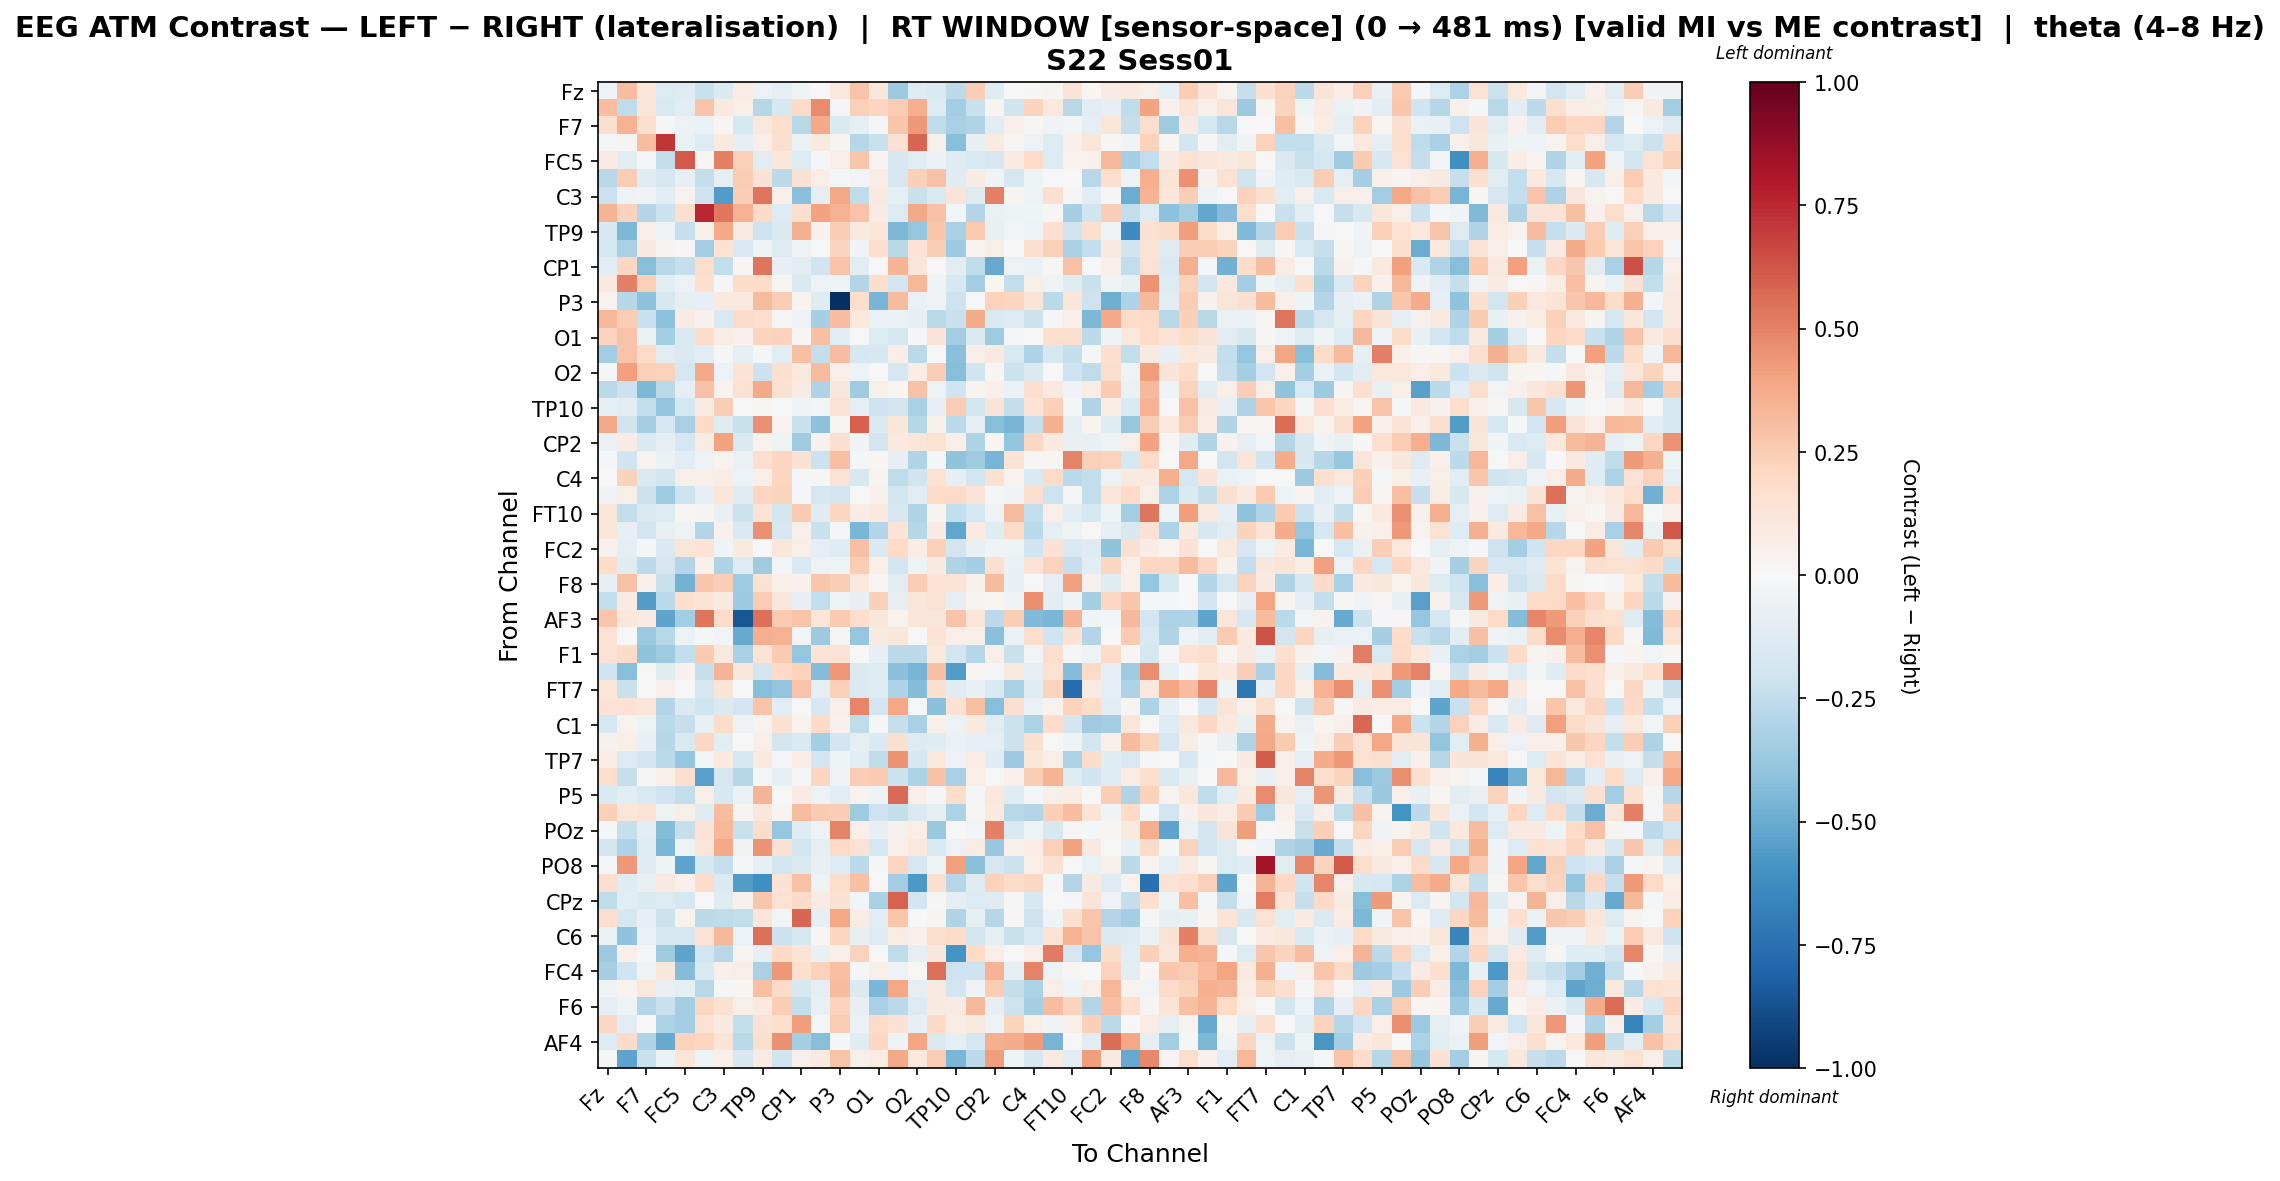

The file beside this chart, header and first rows:
, Fz, F3, F7, FT9, FC5, FC1, C3, T7, TP9, CP5, CP1, Pz, P3, P7, O1, Oz, O2, P8, TP10, CP6, CP2, Cz, C4
Fz, -0.05082, 0.3114, 0.1247, -0.1383, -0.1302, -0.225, -0.1455, 0.07372, -0.05912, -0.08947, -0.0413, 0.0008324, 0.1016, 0.287, 0.1169, -0.3651, -0.128, -0.1529, -0.2631, 0.2469, -0.1204, 4.011425736516213e-05, 0.01086
F3, 0.3078, -0.2573, 0.1223, -0.1496, -0.1139, 0.288, 0.09049, 0.05764, -0.286, -0.1611, 0.1947, 0.4743, -0.01853, 0.2349, 0.2137, 0.2558, 0.3651, -0.1323, -0.3469, -0.2243, 0.0272, -0.1958, 0.2194
F7, 0.1621, 0.3487, 0.1677, -0.01285, -0.05996, -0.06988, 0.0202, -0.1781, 0.1048, 0.1747, -0.2794, 0.3765, -0.1433, -0.09798, -0.01009, 0.2787, 0.4369, -0.2514, -0.3233, -0.299, -0.1138, 0.05322, 0.01254
FT9, -0.02177, 0.02868, 0.3082, 0.7181, -0.06644, -0.1341, 0.09952, -0.08426, 0.05607, 0.1664, -0.06699, 0.09853, 0.02369, -0.2866, -0.2217, 0.1441, 0.582, 0.05202, -0.4225, -0.0789, 0.07864, 0.01514, -0.05733
FC5, 0.08486, -0.1033, -0.0156, -0.2359, 0.614, 0.009851, 0.5009, 0.2396, -0.1101, 0.1136, -0.1332, -0.01903, 0.06117, 0.274, 0.02496, -0.1636, -0.1147, -0.06957, -0.1291, -0.1495, -0.1646, 0.08511, 0.1932
FC1, -0.2786, 0.2511, -0.1176, -0.168, -0.07935, -0.2421, -0.09977, 0.2564, 0.1414, -0.2651, 0.1425, 0.06826, -0.01319, -0.02995, 0.0738, -0.1652, 0.2378, 0.2926, -0.121, 0.07885, -0.04506, -0.1675, -0.05344
C3, -0.2147, -0.04922, -0.04382, -0.1118, 0.03521, -0.2096, -0.5569, 0.2491, 0.5325, 0.05286, -0.4169, -0.09754, 0.3853, -0.2556, 0.09593, -0.0923, -0.2226, -0.1489, 0.1291, -0.1362, 0.502, 0.02502, -0.05095
T7, 0.3376, 0.2319, -0.2967, -0.2136, 0.1571, 0.7511, 0.5299, 0.3457, 0.1941, -0.1289, 0.1632, 0.4023, 0.3487, 0.2885, 0.08093, -0.1354, 0.3771, 0.2935, -0.0279, -0.2914, -0.06698, -0.05242, -0.0442
TP9, -0.1631, -0.4479, 0.06175, -0.03757, -0.2281, 0.06063, 0.3806, 0.08252, -0.208, -0.1473, 0.3537, 0.04548, 0.2425, 0.09424, 0.1207, -0.4496, -0.3844, 0.2794, -0.3262, 0.259, -0.07132, -0.02454, -0.05725
CP5, -0.1726, -0.3239, 0.09178, 0.02684, 0.01009, -0.3453, 0.1433, -0.151, -0.03933, -0.1307, -0.04953, -0.004345, 0.2202, -0.04495, 0.1652, -0.2796, 0.1431, 0.2499, -0.3614, 0.03365, 0.05792, -0.002089, 0.1622
CP1, -0.11, 0.2058, -0.4259, -0.274, -0.2266, 0.1748, -0.2442, 0.009326, 0.5314, -0.08233, -0.1069, -0.2023, 0.2857, -0.1099, 0.007671, 0.3375, 0.1175, 0.007227, -0.1119, -0.251, -0.5007, -0.05856, -0.06891
Pz, 0.09806, 0.5045, 0.2389, -0.1056, -0.06102, 0.1691, -0.02042, 0.1831, 0.1818, 0.02025, -0.147, -0.0619, -0.05096, -0.2943, 0.1768, -0.1945, 0.3299, -0.03891, -0.1597, -0.341, 0.01725, -0.2497, 0.0609
P3, 0.03203, -0.2813, -0.4075, -0.1621, -0.1014, -0.0858, 0.09643, 0.09969, 0.3174, 0.2434, 0.03852, -0.124, -1.0, 0.1778, -0.4637, 0.3186, -0.06398, -0.03895, -0.2087, -0.002571, 0.2341, 0.214, 0.1305
P7, 0.3298, 0.2577, -0.2214, -0.4085, 0.08113, 0.04246, -0.1546, 0.1904, 0.1683, 0.01197, -0.05766, -0.3337, 0.3077, 0.1024, -0.06299, -0.06999, -0.08117, -0.2661, -0.223, 0.3719, -0.1549, -0.1278, -0.2182
O1, 0.2283, 0.2845, -0.06377, -0.3437, -0.1559, 0.1811, 0.07549, 0.03954, 0.2191, 0.2319, 0.01071, 0.2979, -0.1095, -0.006767, -0.1353, -0.174, -0.01035, 0.1258, -0.349, -0.1476, -0.3584, -0.01587, -0.001301
Oz, -0.3439, 0.2881, 0.1972, -0.1107, -0.1484, -0.107, -0.01606, -0.1011, -0.01253, -0.104, 0.2976, -0.2394, 0.3068, -0.1749, -0.1569, 0.06904, -0.2689, -0.006923, -0.4143, 0.06188, 0.08602, -0.1551, -0.3119
O2, -0.01445, 0.4111, 0.2397, 0.2268, -0.1731, 0.3795, -0.06223, 0.1386, -0.2115, 0.1642, 0.1022, 0.3162, 0.06888, -0.05618, 0.005725, -0.169, 0.07533, 0.2524, -0.4241, -0.1983, 0.01465, -0.213, -0.148
P8, -0.2719, -0.2111, -0.4463, -0.2697, -0.09021, 0.2894, 0.03256, 0.1488, 0.3821, 0.1537, 0.08191, -0.3076, 0.1125, -0.3569, 0.05936, 0.01812, 0.2909, -0.05511, -0.1963, 0.03059, 0.04985, -0.06575, 0.1687
TP10, -0.08682, -0.1055, -0.2457, -0.3969, -0.1783, 0.08551, 0.2497, -0.0006937, 0.02065, 0.002248, -0.04165, -0.02787, 0.1434, -0.09731, -0.2035, -0.181, -0.3257, -0.1008, 0.252, -0.1868, 0.1288, -0.237, 0.1348
CP6, 0.3825, -0.1976, -0.3384, -0.1662, -0.3247, 0.2008, -0.1212, -0.2224, 0.4538, 0.03314, -0.2196, -0.411, 0.02304, 0.5947, -0.1463, 0.1222, -0.2868, 0.05482, -0.266, -0.08725, -0.4261, -0.4632, -0.2322
CP2, -0.06997, 0.08553, -0.1474, -0.09838, -0.165, 0.07805, 0.3984, -0.1483, 0.03523, -0.05391, -0.3531, 0.04174, 0.1582, -0.03378, -0.194, 0.09606, 0.1174, 0.1534, 0.04986, -0.3069, 0.0167, -0.393, 0.21
Cz, -0.01087, -0.1959, 0.02579, -0.07007, -0.1053, -0.05955, 0.03858, -0.06632, 0.1564, 0.2145, 0.1439, -0.2159, 0.2977, -0.022, 0.02297, -0.08379, -0.3012, -0.01054, -0.4009, -0.3554, -0.468, 0.1358, 0.009332
C4, 0.000606, 0.2287, -0.1421, -0.1844, 0.05719, 0.06196, 0.07165, -0.05745, 0.06254, 0.215, -0.01401, 0.01071, 0.1458, -0.1633, 0.02752, -0.2518, -0.198, 0.1559, -0.0854, -0.1801, 0.1542, 0.03564, -0.1521
T8, -0.03445, 0.05528, -0.2149, -0.3563, -0.2095, -0.07825, 0.1203, -0.129, 0.2113, 0.2211, -0.01815, -0.1758, -0.1919, -0.004572, 0.04215, -0.1851, -0.1115, 0.1876, 0.202, 0.1266, -0.0234, -0.03523, 0.1718
FT10, 0.1222, -0.246, -0.1417, -0.1331, 0.007885, 0.02969, -0.07426, -0.217, 0.1377, -0.1825, 0.2585, -0.1216, 0.2177, 0.07724, 0.09779, -0.1705, -0.2989, 0.03011, -0.2436, -0.1786, -0.05186, 0.3177, -0.2427
FC6, 0.1235, -0.08355, -0.1897, -0.07195, -0.04856, -0.2962, 0.04154, -0.1518, 0.4599, -0.1682, 0.04919, -0.2215, -0.01847, -0.4569, -0.2916, 0.13, -0.2819, 0.08018, -0.5227, 0.07915, -0.1236, 0.1949, -0.2674
FC2, 0.04177, -0.09993, -0.02108, -0.1413, 0.1222, 0.1357, -0.04663, 0.09319, -0.004731, 0.1137, 0.05674, -0.09922, -0.1313, 0.3022, -0.1475, 0.1969, 0.07299, 0.2397, -0.1798, -0.07176, -0.04045, -0.04573, -0.1973
F4, 0.1829, -0.1176, -0.2616, -0.1653, -0.2935, 0.05239, -0.3101, -0.1294, -0.3542, -0.02855, -0.1487, -0.05663, -0.05292, 0.2573, 0.06486, -0.1875, -0.05308, 0.09416, -0.3015, -0.3355, 0.1587, -0.06546, 0.1421
F8, -0.08213, 0.292, 0.04609, -0.2188, -0.4763, 0.2683, 0.2457, -0.3571, 0.1501, 0.0584, 0.04019, 0.2788, 0.2441, 0.1032, 0.008534, -0.1129, 0.2555, 0.135, 0.1465, 0.05808, 0.3127, -0.07224, -0.003318
AF7, -0.2498, 0.08302, -0.5568, -0.2666, 0.1656, 0.1362, 0.09075, -0.365, 0.2544, 0.1142, -0.0812, -0.2431, -0.05114, -0.08267, 0.2408, -0.1001, 0.1227, 0.156, -0.09685, 0.02361, 0.01846, -0.03876, 0.4672
AF3, 0.2806, 0.113, 0.08345, -0.5249, -0.351, 0.5391, 0.1933, -0.8578, 0.5529, 0.2589, 0.2817, 0.1205, 0.2615, 0.1746, 0.1152, 0.03764, 0.1192, 0.1094, 0.2877, 0.1186, -0.2632, 0.2473, -0.4385
AFz, 0.1457, -0.005956, -0.3616, -0.2757, -0.06079, -0.02288, -0.02969, -0.5045, 0.3626, 0.3471, -0.02383, -0.363, 0.01199, -0.3873, 0.08855, 0.1101, 0.004777, 0.1467, 0.06996, 0.04757, -0.4186, -0.06293, 0.1764
F1, 0.1484, 0.1928, -0.3994, -0.3559, -0.2482, 0.258, 0.1029, -0.3222, 0.1386, 0.2581, -0.3842, 0.1256, 0.1483, 0.006002, -0.07866, -0.2602, -0.2625, 0.1067, -0.1925, -0.287, 0.06791, -0.22, -0.02425
F5, -0.1973, -0.4258, 0.0, -0.1238, 0.04263, -0.2312, 0.3394, 0.1142, -0.1799, 0.2029, 0.2333, -0.4323, 0.4308, -0.146, -0.1363, -0.4205, -0.4637, 0.3005, -0.5566, 0.01942, -0.01746, 0.1047, -0.08745
FT7, 0.119, -0.2214, 0.0, 0.05153, 0.0, -0.1661, 0.1285, 0.0, -0.4237, -0.3944, 0.2833, -0.09444, 0.2349, -0.1471, -0.1389, -0.3077, -0.4341, 0.1617, -0.1243, -0.07277, -0.1526, -0.322, -0.1201
FC3, 0.1407, 0.1474, 0.1218, -0.29, -0.1412, -0.2, -0.1469, -0.1914, 0.2846, -0.1061, -0.005341, -0.167, 0.05222, 0.487, -0.1934, 0.3868, -0.003435, -0.4202, 0.1408, 0.2973, -0.4257, 0.159, -0.0638
C1, -0.1767, 0.03672, -0.04853, -0.2701, -0.2277, -0.0711, 0.1847, -0.04955, 0.03374, 0.1551, 0.03476, 0.2014, 0.04309, -0.2503, -0.0223, -0.234, -0.3249, 0.05122, -0.05517, 0.09923, -0.1118, -0.2181, -0.3173
C5, 0.04635, 0.06392, -0.07235, -0.2816, -0.151, 0.2086, -0.108, 0.0, 0.06926, -0.1805, -0.1494, -0.3422, -0.1921, -0.0994, -0.148, 0.1602, -0.1362, -0.12, -0.06806, -0.08591, -0.08962, -0.213, 0.1584
TP7, 0.07567, -0.1333, -0.189, -0.2657, -0.3878, -0.02825, 0.09876, -0.1749, 0.09439, -0.02281, 0.07519, -0.1947, -0.04141, -0.1143, -0.2521, 0.4502, -0.1648, 0.108, -0.05401, 0.07044, -0.124, -0.3645, 0.124
P1, 0.1703, -0.2312, 0.01266, 0.05259, 0.1659, -0.5415, -0.167, -0.2849, -0.007974, -0.07938, -0.01564, 0.214, -0.04221, 0.2564, 0.2639, -0.2117, -0.3137, 0.2951, -0.3214, 0.06148, -0.007004, 0.04487, 0.2424
P5, -0.1551, -0.1112, -0.1553, -0.1999, -0.2472, 0.06428, -0.1598, -0.06851, 0.3374, -0.002357, 0.08162, -0.05811, -0.1087, 0.03819, -0.04034, 0.5652, 0.04925, -0.01309, 0.1815, -0.01839, 0.1081, -0.1211, -0.01673
PO7, 0.2421, 0.1212, 0.1484, -0.05194, 0.05922, -0.1249, 0.3069, 0.02978, 0.1117, 0.02389, 0.3067, 0.2597, 0.244, -0.3526, -0.2043, -0.2345, -0.1427, -0.08705, -0.315, 0.01378, 0.094, -0.2804, -0.2898
POz, -0.01501, -0.227, -0.1171, -0.4327, -0.2314, 0.1345, 0.3301, -0.2193, 0.1855, -0.3841, -0.1208, -0.0543, 0.4954, 0.06342, -0.08479, 0.04295, 0.06314, -0.3675, -0.004029, -0.02948, 0.5033, -0.1542, -0.04781
PO4, -0.1824, -0.3121, -0.1351, -0.454, -0.05472, 0.1189, 0.3771, -0.04225, 0.4493, 0.147, -0.1863, -0.09456, 0.1946, 0.1484, -0.1766, 0.05003, 0.1072, -0.152, -0.05655, 0.07526, -0.3797, 0.04909, 0.07746
PO8, -0.02232, 0.4362, -0.1249, -0.04046, -0.5263, -0.1781, -0.2342, -0.01605, -0.101, -0.1829, -0.1434, -0.07561, -0.1269, -0.2661, -0.01964, 0.2182, -0.1699, -0.05197, 0.4101, -0.4158, -0.168, -0.2173, 0.06332
P2, 0.1693, -0.124, -0.07185, 0.08868, 0.05061, 0.1801, -0.1461, -0.562, -0.6127, 0.1415, 0.2908, -0.04985, 0.1733, 0.2976, 0.004999, -0.3438, -0.5712, 0.16, -0.2829, -0.125, 0.2289, 0.1943, 0.2065
CPz, -0.2556, -0.1034, -0.1442, -0.137, -0.1655, 0.00456, -0.1193, 0.04305, 0.2781, 0.1517, 0.1894, 0.07888, 0.15, -0.02414, -0.3221, 0.5922, -0.1935, 0.009508, -0.087, -0.1398, -0.131, 0.009861, -0.1599
TP8, 0.1674, -0.1738, -0.08225, -0.2126, 0.03338, -0.2628, -0.2548, -0.2479, 0.1248, -0.0252, 0.5818, -0.08145, 0.3862, 0.07755, -0.1077, 0.2771, -0.00524, 0.02379, -0.3016, -0.09506, -0.2885, 0.01275, -0.2071
C6, -0.0669, -0.4043, -0.06734, -0.1711, -0.178, 0.1472, 0.3276, -0.05768, 0.5518, -0.2147, -0.1768, 0.0152, 0.2134, -0.082, -0.1255, 0.07786, 0.05023, 0.1639, 0.1798, -0.1825, -0.08825, -0.226, -0.1492
C2, -0.3627, 0.05326, -0.01685, -0.3554, -0.524, -0.192, -0.2792, 0.03016, -0.08591, 0.2028, 0.1385, -0.07491, 0.05381, 0.2328, 0.0067, -0.2575, -0.09647, 0.1146, -0.5968, 0.1965, 0.06414, 0.0, 0.06633
FC4, -0.3304, -0.1966, -0.04962, 0.1133, -0.432, -0.1538, 0.0496, 0.05499, -0.324, 0.4342, 0.1598, 0.2268, 0.2999, -0.009676, 0.06107, -0.04972, -0.005426, 0.5505, -0.2101, -0.2067, 0.3493, -0.09454, 0.4927
FT8, -0.04448, 0.03593, 0.1045, -0.07693, -0.09664, -0.2796, -0.02009, 0.02268, 0.2971, 0.1881, -0.1622, -0.09432, 0.3169, -0.1441, -0.4548, 0.3855, -0.09371, 0.09672, -0.1852, -0.03222, 0.2559, -0.2408, -0.3178
F6, -0.083, -0.05084, -0.2957, -0.2243, -0.3444, 0.2103, 0.1541, 0.05654, 0.0983, 0.2467, -0.238, -0.07199, 0.2326, -0.08501, -0.323, -0.272, -0.1346, 0.09041, 0.08159, 0.3254, -0.08375, -0.2051, -0.3319
AF8, 0.2068, -0.1087, 0.0, -0.3132, -0.3505, 0.1522, 0.08959, -0.2469, 0.1441, 0.1704, 0.4211, -0.02195, 0.2554, -0.06515, 0.195, 0.1428, -0.08362, 0.1988, 0.07366, 0.08944, -0.05227, 0.2237, 0.05761
AF4, -0.1372, 0.1941, -0.3116, -0.5076, 0.233, 0.2152, 0.1395, -0.2734, 0.1608, 0.4578, -0.3282, -0.4263, -0.01331, -0.1184, 0.2042, -0.03447, 0.3929, -0.1452, -0.09446, -0.1739, 0.3576, 0.3746, 0.4233
FCz, -0.02155, -0.5295, -0.2233, -0.06408, 0.1223, -0.05173, 0.05034, -0.1576, 0.07868, -0.1995, 0.04748, 0.09184, 0.2878, 0.04855, 0.07762, 0.3768, 0.1059, 0.2514, -0.4597, -0.2727, 0.418, -0.04428, -0.1645
